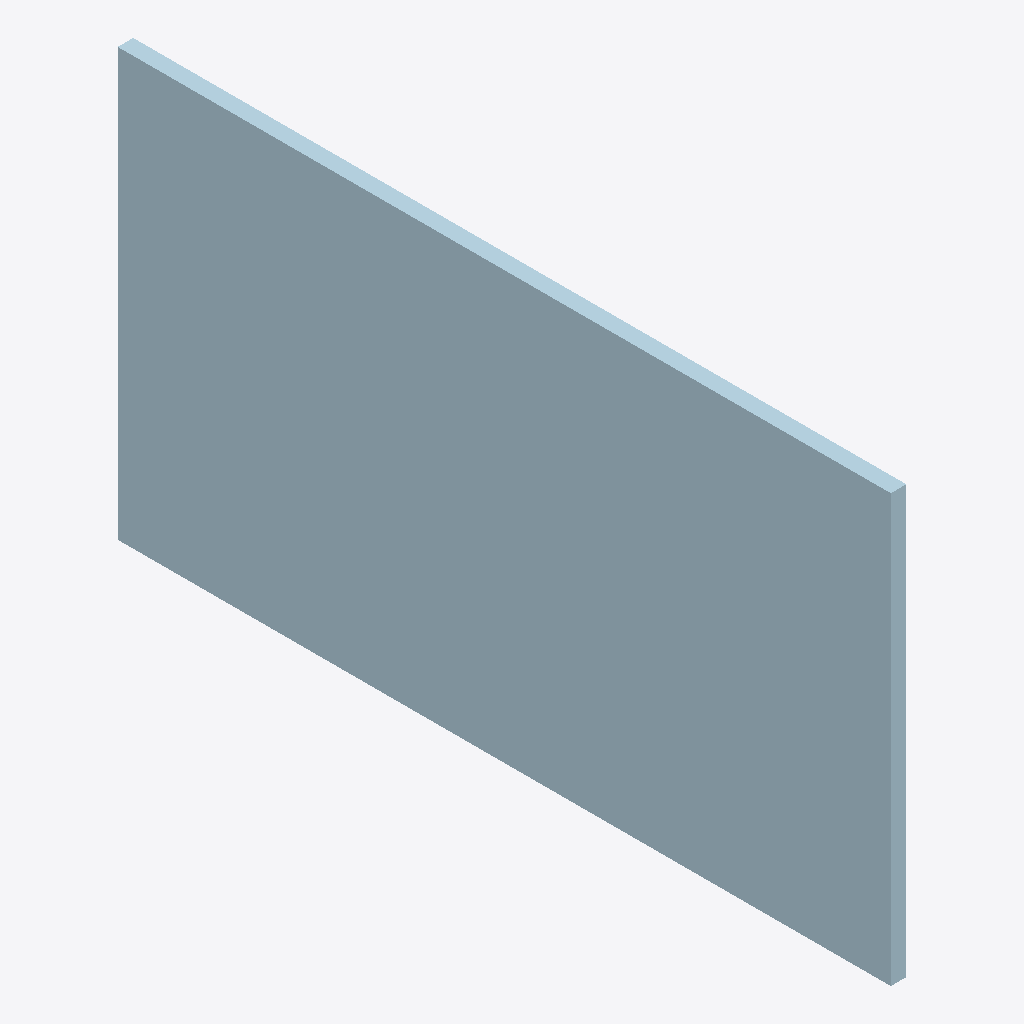
Isometric view of an IFC building model (IFC-SPF (STEP), schema IFC2X3, length unit millimetre), seen from the south-west, elements coloured by IFC class: 1 plate (pale blue).
Extent 0.016 m × 0.797 m × 0.440 m (x, y, z). Storeys (1): Undefined at 0.00 m. Elements (1): 1 IfcPlate.

HEADER;
FILE_DESCRIPTION(('ViewDefinition[AISC_Steel_Detailing]','Option [BaseQuantities:Off]','Option [GridExport:On]','Option [Assemblies:Off]','Option [Bolts:On]','Option [Rebars:On]','Option [PourObjects:Off]','Option [Welds:On]','Option [SurfaceTreatments:On]','Option [LocationBy:0]','Option [ViewColors:Off]','Option [SectionedSpine:Off]','[2 more]'),'2;1');
FILE_NAME('1376_Qty_1.ifc','2026-05-16T11:52:52',('GIOVANNIPC\\gcorrea'),('Structural Designer'),'IFC Database version: Work','Tekla Structures 2020 Service Pack 5, IFC Export','');
FILE_SCHEMA(('IFC2X3'));
ENDSEC;
DATA;
#37=IFCPROJECT('2G7ZFDNE16yBDU14FA92Me',#5,'Proyecto',$,$,$,$,(#11),#36);
#39=IFCSITE('2xvEzEinjBTea80yOTcujY',#5,'Obra',$,$,#38,$,$,.ELEMENT.,$,$,$,$,$);
#41=IFCBUILDING('1iVjl4XJDCAPJK4l_Xs$Vl',#5,'Undefined',$,$,#40,$,$,.ELEMENT.,$,$,$);
#43=IFCBUILDINGSTOREY('29hdEUCErFze9E_VIAceOd',#5,'Undefined',$,$,#42,$,$,.ELEMENT.,0.0);
#61=IFCPLATE('3KVxxjGwr4EA0uqo6TJqUy',#44,'PLATE','PL16*440','PL16*440',#49,#60,'IDd47fbeed-43ad-4438-a038-d3219d4f47bc');
ENDSEC;
